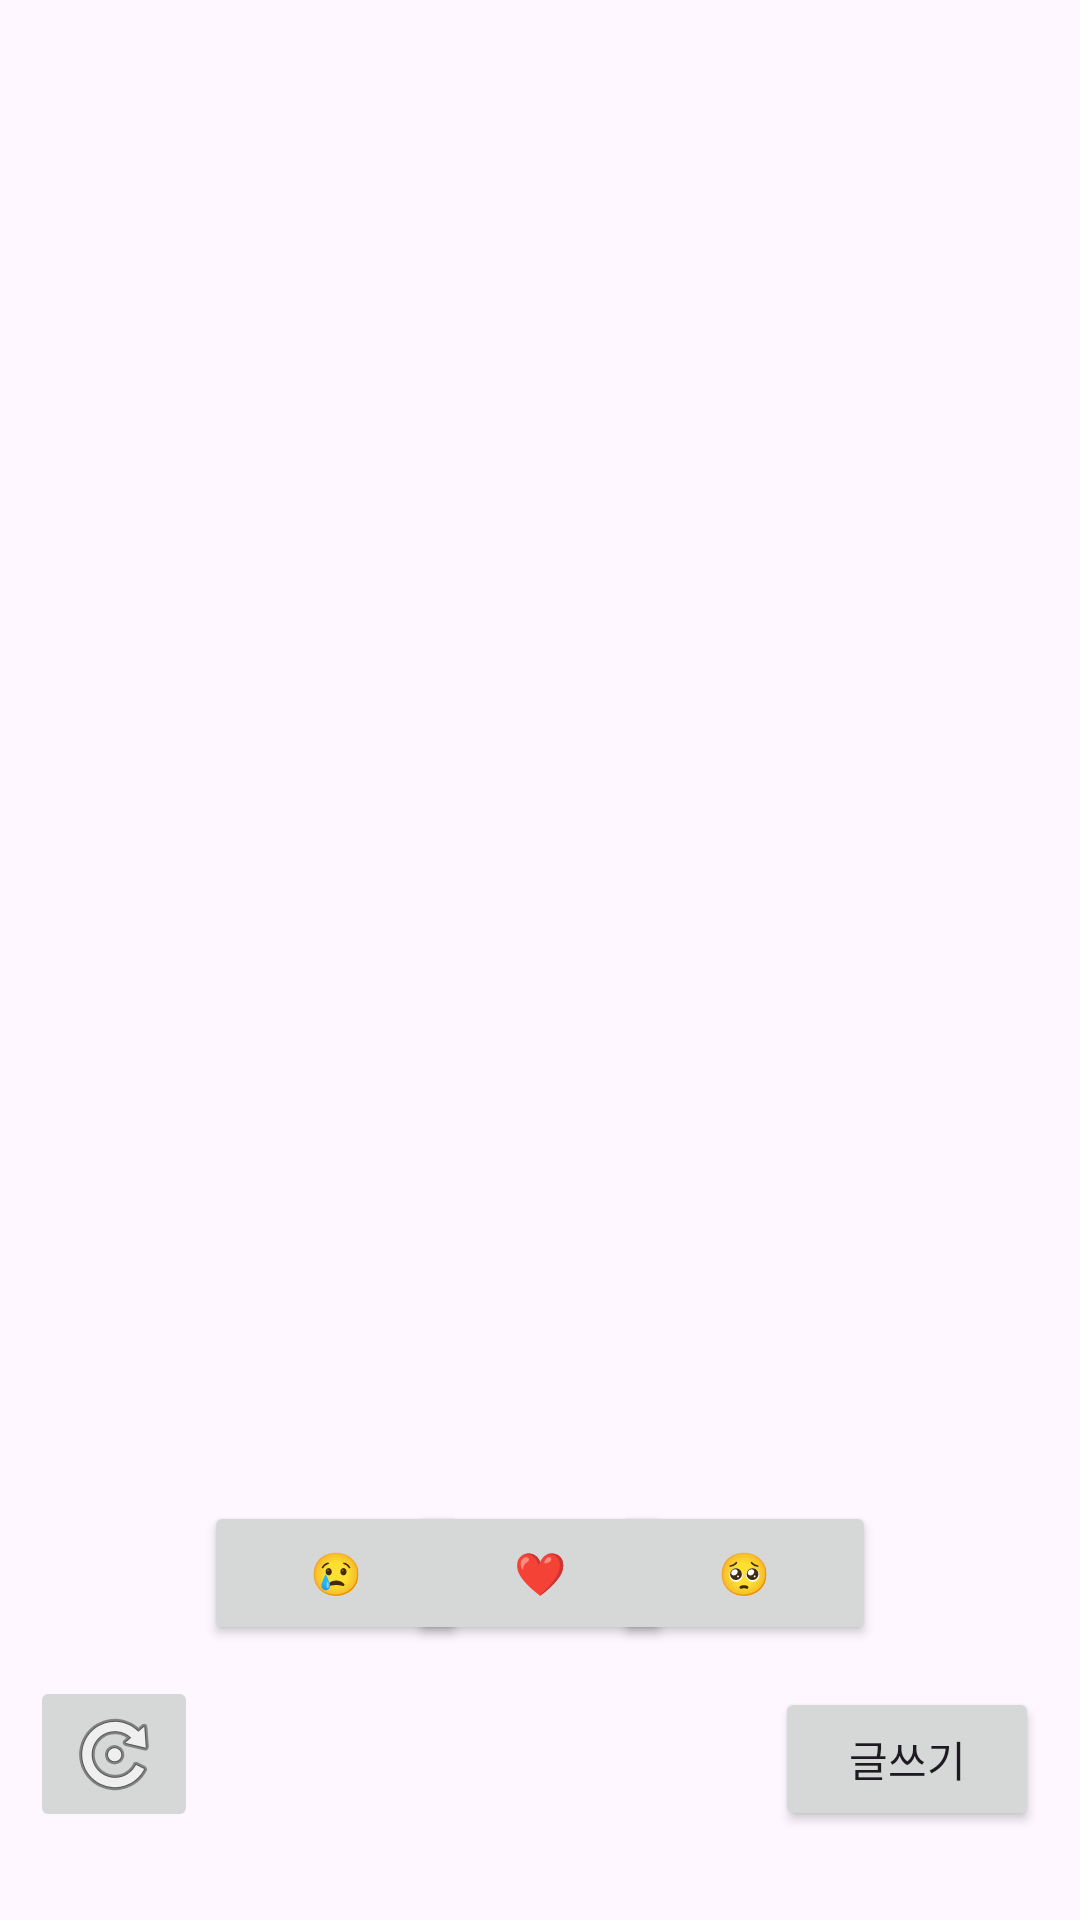

Write the Android layout XML for this screen, with the resource values it uses.
<!-- AndroidManifest.xml: application theme Theme.Chat2 -->
<!-- res/layout/activity_community.xml -->
<?xml version="1.0" encoding="utf-8"?>
<androidx.constraintlayout.widget.ConstraintLayout xmlns:android="http://schemas.android.com/apk/res/android"
    xmlns:app="http://schemas.android.com/apk/res-auto"
    xmlns:tools="http://schemas.android.com/tools"
    android:layout_width="match_parent"
    android:layout_height="match_parent">

    <Button
        android:id="@+id/writebutton"
        android:layout_width="wrap_content"
        android:layout_height="wrap_content"
        android:text="글쓰기"
        android:textColorLink="@color/green"
        app:layout_constraintBottom_toBottomOf="parent"
        app:layout_constraintEnd_toEndOf="parent"
        app:layout_constraintHorizontal_bias="0.95"
        app:layout_constraintStart_toStartOf="parent"
        app:layout_constraintTop_toTopOf="parent"
        app:layout_constraintVertical_bias="0.95" />

    <ImageButton
        android:id="@+id/refreshButton"
        android:layout_width="wrap_content"
        android:layout_height="wrap_content"
        android:contentDescription="good"
        app:layout_constraintBottom_toBottomOf="parent"
        app:layout_constraintEnd_toStartOf="@+id/writebutton"
        app:layout_constraintHorizontal_bias="0.05"
        app:layout_constraintStart_toStartOf="parent"
        app:layout_constraintTop_toTopOf="parent"
        app:layout_constraintVertical_bias="0.95"
        app:srcCompat="@android:drawable/ic_menu_rotate"
        tools:ignore="ContentDescription,ImageContrastCheck" />

    <TextView
        android:id="@+id/textTitle"
        android:layout_width="wrap_content"
        android:layout_height="wrap_content"
        android:textSize="34sp"
        app:layout_constraintBottom_toTopOf="@+id/textContent"
        app:layout_constraintEnd_toEndOf="parent"
        app:layout_constraintHorizontal_bias="0.5"
        app:layout_constraintStart_toStartOf="parent"
        app:layout_constraintTop_toTopOf="parent"
        app:layout_constraintVertical_bias="0.4" />

    <TextView
        android:id="@+id/textContent"
        android:layout_width="wrap_content"
        android:layout_height="wrap_content"
        android:textSize="20sp"
        app:layout_constraintBottom_toTopOf="@+id/textHashtag"
        app:layout_constraintEnd_toEndOf="parent"
        app:layout_constraintHorizontal_bias="0.2"
        app:layout_constraintStart_toStartOf="parent"
        app:layout_constraintTop_toTopOf="@id/textTitle"
        app:layout_constraintVertical_bias="0.3" />

    <TextView
        android:id="@+id/textHashtag"
        android:layout_width="wrap_content"
        android:layout_height="wrap_content"
        android:textSize="20sp"
        app:layout_constraintBottom_toTopOf="@+id/textE2"
        app:layout_constraintEnd_toEndOf="parent"
        app:layout_constraintHorizontal_bias="0.2"
        app:layout_constraintStart_toStartOf="parent"
        app:layout_constraintTop_toTopOf="@id/textContent"
        app:layout_constraintVertical_bias="0.8" />
    <TextView
        android:id="@+id/textE2"
        android:layout_width="wrap_content"
        android:layout_height="wrap_content"
        app:layout_constraintBottom_toTopOf="@+id/e2button"
        app:layout_constraintEnd_toEndOf="@id/textE3"
        app:layout_constraintHorizontal_bias="0.5"
        app:layout_constraintStart_toStartOf="@id/textE1"
        app:layout_constraintTop_toTopOf="@id/textHashtag"
        app:layout_constraintVertical_bias="0.8" />
    <TextView
        android:id="@+id/textE1"
        android:layout_width="wrap_content"
        android:layout_height="wrap_content"
        app:layout_constraintBottom_toTopOf="@+id/e2button"
        app:layout_constraintEnd_toEndOf="@id/textE2"
        app:layout_constraintHorizontal_bias="0.5"
        app:layout_constraintStart_toStartOf="parent"
        app:layout_constraintTop_toTopOf="@id/textHashtag"
        app:layout_constraintVertical_bias="0.8" />
    <TextView
        android:id="@+id/textE3"
        android:layout_width="wrap_content"
        android:layout_height="wrap_content"
        app:layout_constraintBottom_toTopOf="@+id/e2button"
        app:layout_constraintEnd_toEndOf="parent"
        app:layout_constraintHorizontal_bias="0.5"
        app:layout_constraintStart_toStartOf="@id/textE2"
        app:layout_constraintTop_toTopOf="@id/textHashtag"
        app:layout_constraintVertical_bias="0.8" />
    <Button
        android:id="@+id/e2button"
        android:layout_width="wrap_content"
        android:layout_height="wrap_content"
        android:text="❤️"
        android:textColorLink="@color/green"
        app:layout_constraintBottom_toTopOf="@id/refreshButton"
        app:layout_constraintEnd_toEndOf="@id/e3button"
        app:layout_constraintHorizontal_bias="0.5"
        app:layout_constraintStart_toStartOf="@id/e1button"
        app:layout_constraintTop_toTopOf="@id/textE2"
        app:layout_constraintVertical_bias="0.8" />
    <Button
        android:id="@+id/e1button"
        android:layout_width="wrap_content"
        android:layout_height="wrap_content"
        android:text="😢"
        android:textColorLink="@color/green"
        app:layout_constraintBottom_toTopOf="@id/refreshButton"
        app:layout_constraintEnd_toEndOf="@id/e2button"
        app:layout_constraintHorizontal_bias="0.5"
        app:layout_constraintStart_toStartOf="parent"
        app:layout_constraintTop_toTopOf="@id/textE2"
        app:layout_constraintVertical_bias="0.8" />
    <Button
        android:id="@+id/e3button"
        android:layout_width="wrap_content"
        android:layout_height="wrap_content"
        android:text="️🥺"
        android:textColorLink="@color/green"
        app:layout_constraintBottom_toTopOf="@id/refreshButton"
        app:layout_constraintEnd_toEndOf="parent"
        app:layout_constraintHorizontal_bias="0.5"
        app:layout_constraintStart_toStartOf="@id/e2button"
        app:layout_constraintTop_toTopOf="@id/textE2"
        app:layout_constraintVertical_bias="0.8" />


</androidx.constraintlayout.widget.ConstraintLayout>
<!-- resources referenced by this layout -->
<resources>
  <style name="Theme.Chat2" parent="Base.Theme.Chat2" />
  <style name="Base.Theme.Chat2" parent="Theme.Material3.DayNight.NoActionBar">
          
          
      </style>
</resources>
